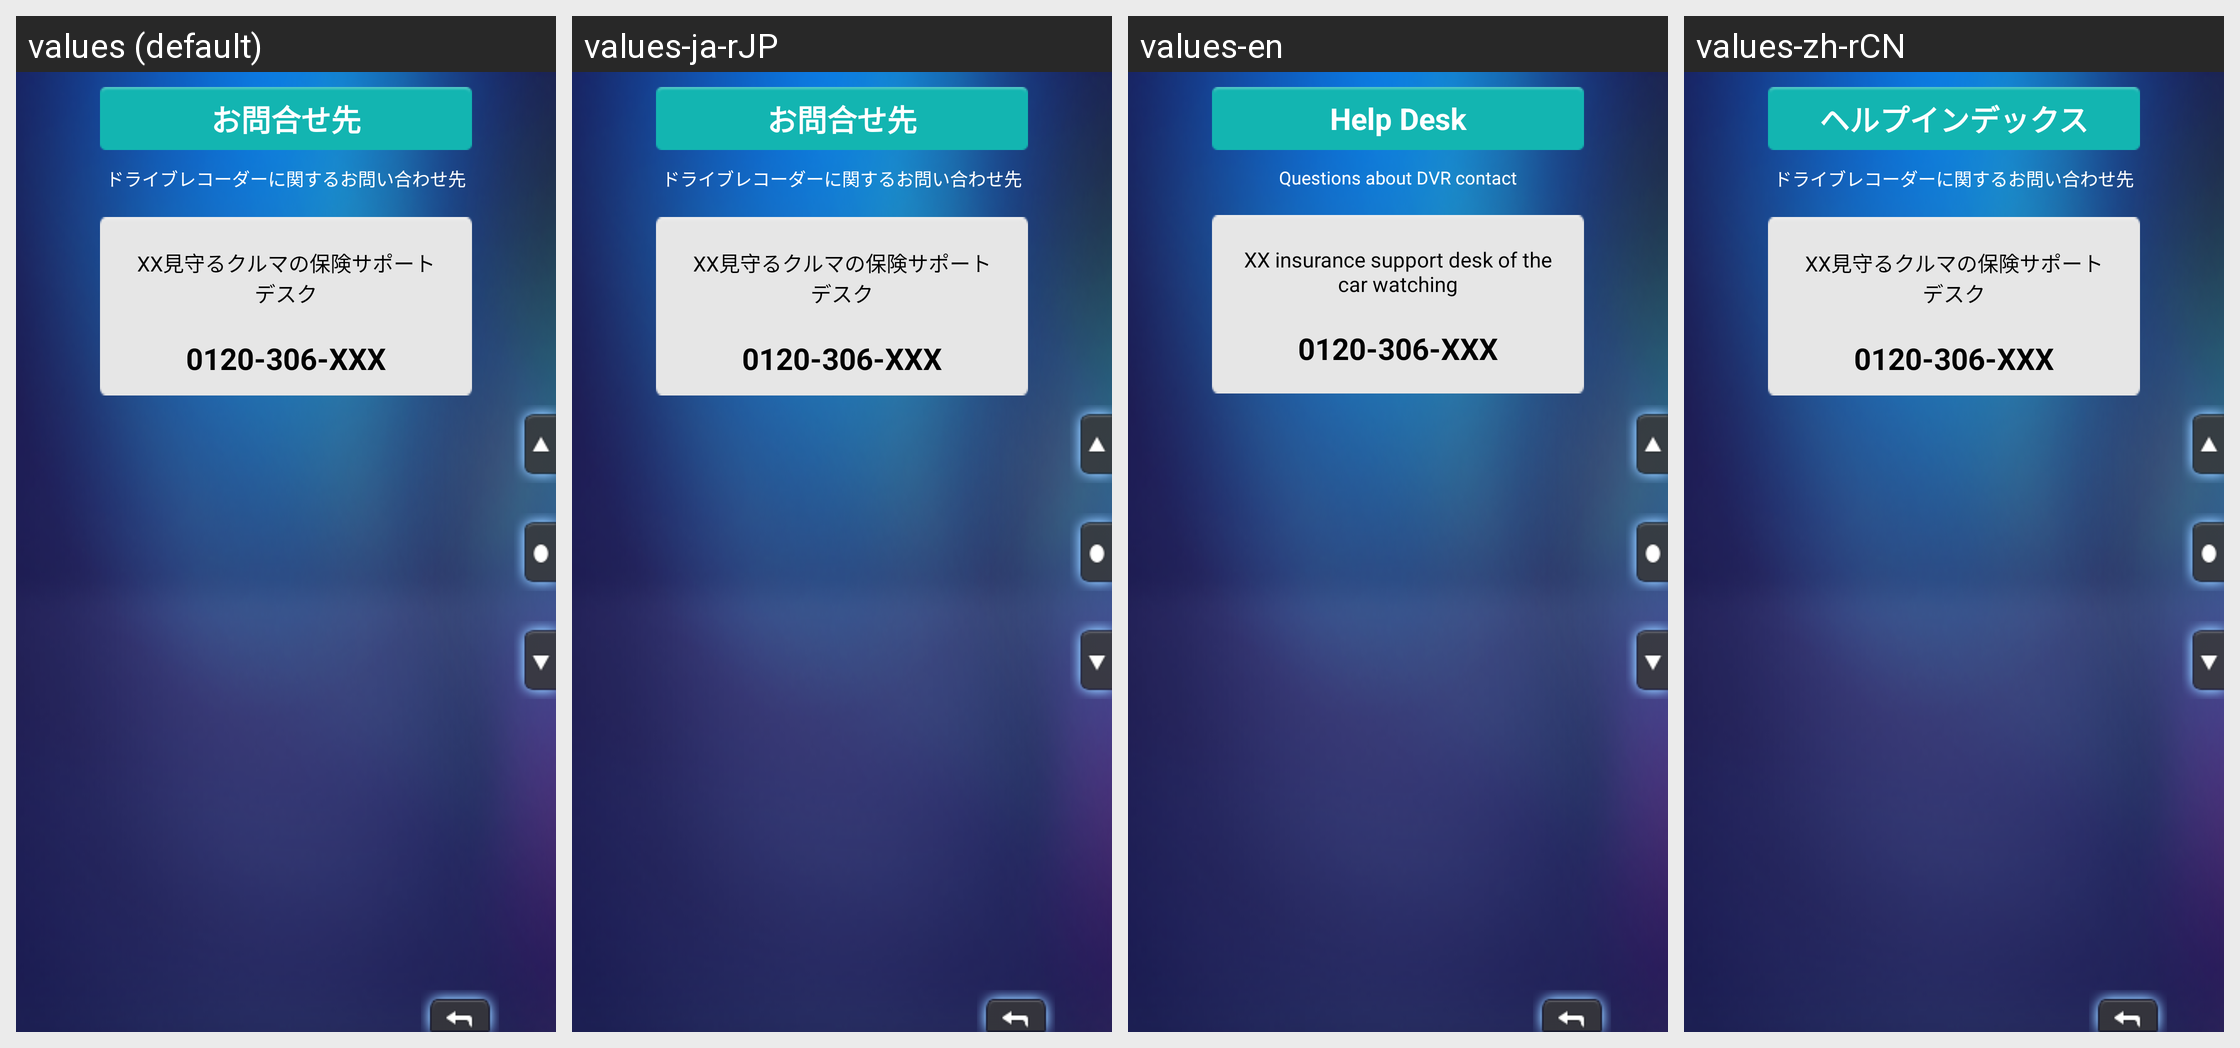

For this localized Android screen grid, give each drawn string resource with its value in every locale shown.
Android screen res/layout/activity_help.xml rendered under 4 locales, left to right: values (default), values-ja-rJP, values-en, values-zh-rCN. Device: Nexus 5 (rendered at 1080×1920; each locale shown at half size, 540×960, under a caption strip naming it); theme AppThemeNoAnimation.
Other locales in the repository, not shown: values-zh-rTW.
Strings drawn on this screen, with the default value and each locale's value (text and hints the layout hard-codes, and strings that could not be matched under every locale, appear in the picture but are not listed):

help
  values: お問合せ先
  values-ja-rJP: お問合せ先
  values-en: Help Desk
  values-zh-rCN: ヘルプインデックス

help_background_info
  values: ドライブレコーダーに関するお問い合わせ先
  values-ja-rJP: ドライブレコーダーに関するお問い合わせ先
  values-en: Questions about DVR contact
  values-zh-rCN: ドライブレコーダーに関するお問い合わせ先  [not translated; the default value is used]

help_default_info
  values: XX見守るクルマの保険サポートデスク
  values-ja-rJP: XX見守るクルマの保険サポートデスク
  values-en: XX insurance support desk of the car watching
  values-zh-rCN: XX見守るクルマの保険サポートデスク  [not translated; the default value is used]
